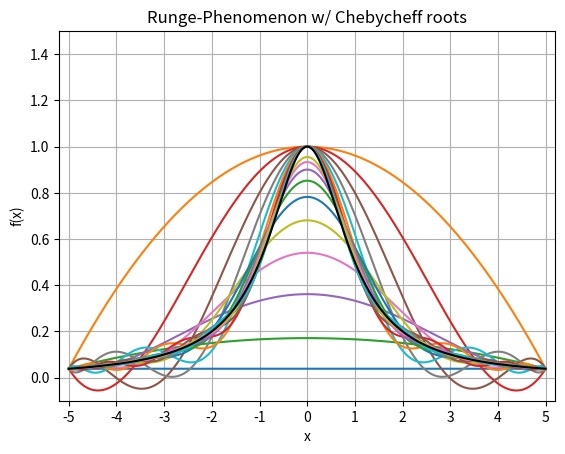

Here is the Python script that generated this plot:
# import libraries
import matplotlib.pyplot as plt
import numpy as np
import math


# f(x) as a scalar function
def f(x):
    return 1/(1+(x**2))

# f(x) as a vector function
def f_vec(x):
    f = []
    for j in x:
        f.append(1/(1+(j**2)))
    return f

# approximates the maximum error by sampling the error at 10,000 evenly spaced points
def max_error(p):
    max = 0
    x = -5
    for i in p:
        error = abs(i - f(x))
        max = error if error > max else max
        x += 0.001
    return max


# MAIN
x = np.arange(-5.0, 5.0, 0.001)
y = f(x)

fig, ax = plt.subplots()

x_vec = []
# for n in range(20,21):
for n in range(1,21): # plot p(x) for n: 1-20
    # if (n%10 != 0): continue
    h = 10/n
    for j in range(n+1):
        x_vec.append(5 * math.cos((j*math.pi)/n))
    p_coef = np.polyfit(x_vec, f_vec(x_vec), n) # least squares polynomial fit
    p_vals = np.polyval(p_coef, x)              # evaluates polynomial p
    x_vec.clear()

    # print max error
    print('maximum error at n: {} is {}'.format(n, max_error(p_vals)))
    ax.plot(x, p_vals, label='p(x), n: {}'.format(n))

# plot f(x)
ax.plot(x, y, color='black', label='f(x)')

# format ax
ax.set(xlabel='x', ylabel='f(x)', title='Runge-Phenomenon w/ Chebycheff roots')
# ax.legend()
ax.grid()

# format px
plt.xlim([-5.2,5.2])
plt.ylim([-0.1,1.5])
plt.xticks(np.arange(-5, 6, 1))
plt.show()
